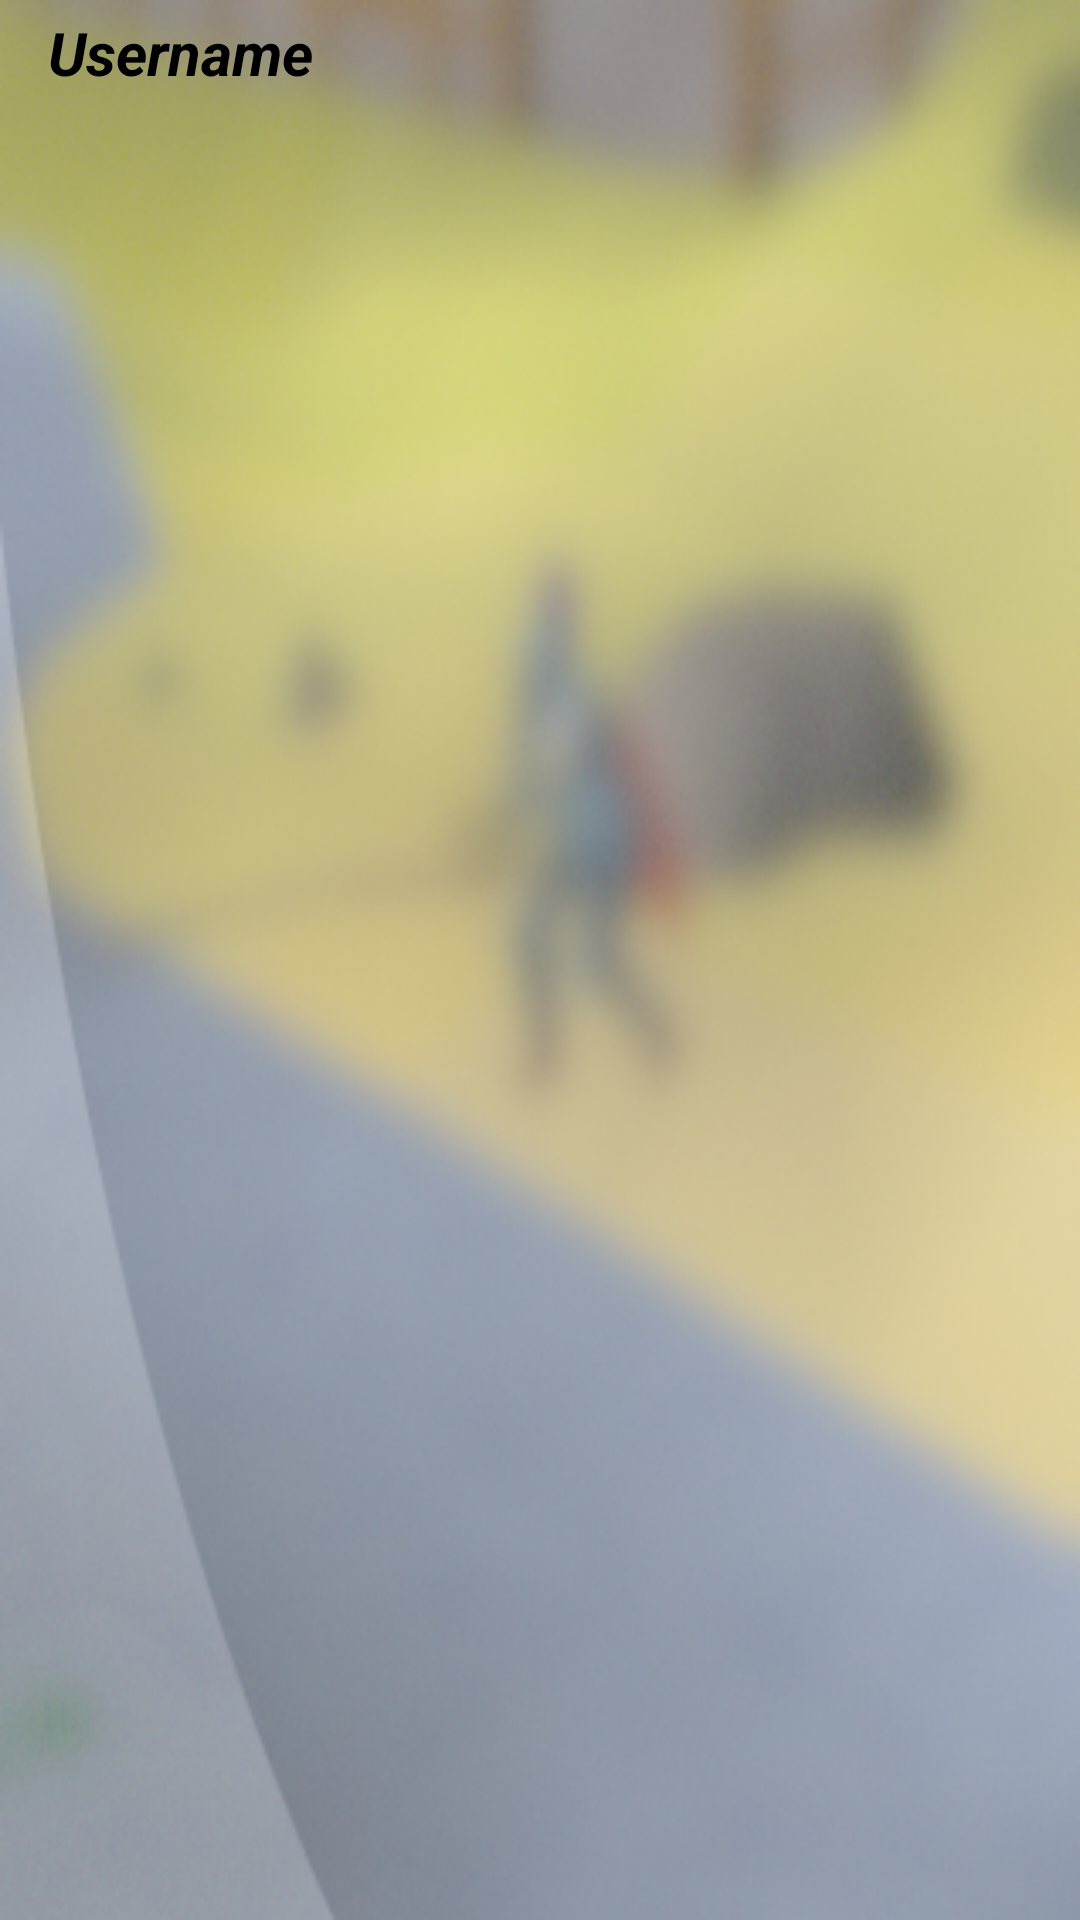

The Android layout XML behind this screen, and the referenced resources:
<!-- AndroidManifest.xml: application theme Theme.EkaAppis -->
<!-- res/layout/activity_user_details.xml -->
<?xml version="1.0" encoding="utf-8"?>
<androidx.constraintlayout.widget.ConstraintLayout xmlns:android="http://schemas.android.com/apk/res/android"
    xmlns:app="http://schemas.android.com/apk/res-auto"
    xmlns:tools="http://schemas.android.com/tools"
    android:layout_width="match_parent"
    android:layout_height="match_parent"
    android:background="@drawable/osrsbgfit"
    android:backgroundTint="#4DFFFFFF"
    android:backgroundTintMode="src_over"
    tools:context=".ItemDetailsActivity">

    <TextView
        android:id="@+id/userNameTextView"
        android:layout_width="0dp"
        android:layout_height="wrap_content"
        android:layout_marginStart="16dp"
        android:layout_marginTop="4dp"
        android:layout_marginEnd="16dp"
        android:text="Username"
        android:textAlignment="textStart"
        android:textAllCaps="false"
        android:textAppearance="@style/TextAppearance.AppCompat.Large"
        android:textColor="@color/black"
        android:textSize="20sp"
        android:textStyle="bold|italic"
        app:layout_constraintEnd_toEndOf="parent"
        app:layout_constraintStart_toStartOf="parent"
        app:layout_constraintTop_toTopOf="parent"
        tools:text="User Name" />

    <View
        android:id="@+id/view4"
        style="@style/Divider.Horizontal"
        android:layout_width="0dp"
        android:layout_height="1dp"
        android:layout_marginStart="16dp"
        android:layout_marginTop="4dp"
        android:layout_marginEnd="16dp"
        app:layout_constraintEnd_toEndOf="parent"
        app:layout_constraintHorizontal_bias="0.0"
        app:layout_constraintStart_toStartOf="parent"
        app:layout_constraintTop_toBottomOf="@+id/userNameTextView" />

    <androidx.recyclerview.widget.RecyclerView
        android:id="@+id/userDetailsRV"
        android:layout_width="match_parent"
        android:layout_height="0dp"
        android:visibility="visible"
        app:layout_constraintBottom_toBottomOf="parent"
        app:layout_constraintEnd_toEndOf="parent"
        app:layout_constraintStart_toStartOf="parent"
        app:layout_constraintTop_toBottomOf="@+id/view4" />


</androidx.constraintlayout.widget.ConstraintLayout>
<!-- resources referenced by this layout -->
<resources>
  <color name="black">#FF000000</color>
  <!-- drawable osrsbgfit (drawable) -->
  <?xml version="1.0" encoding="utf-8"?>
  <bitmap xmlns:android="http://schemas.android.com/apk/res/android"
      android:gravity="fill"
      android:src="@drawable/osrsbg" />
  <!-- drawable osrsbg: png bitmap (drawable, 170955 bytes) -->
</resources>
